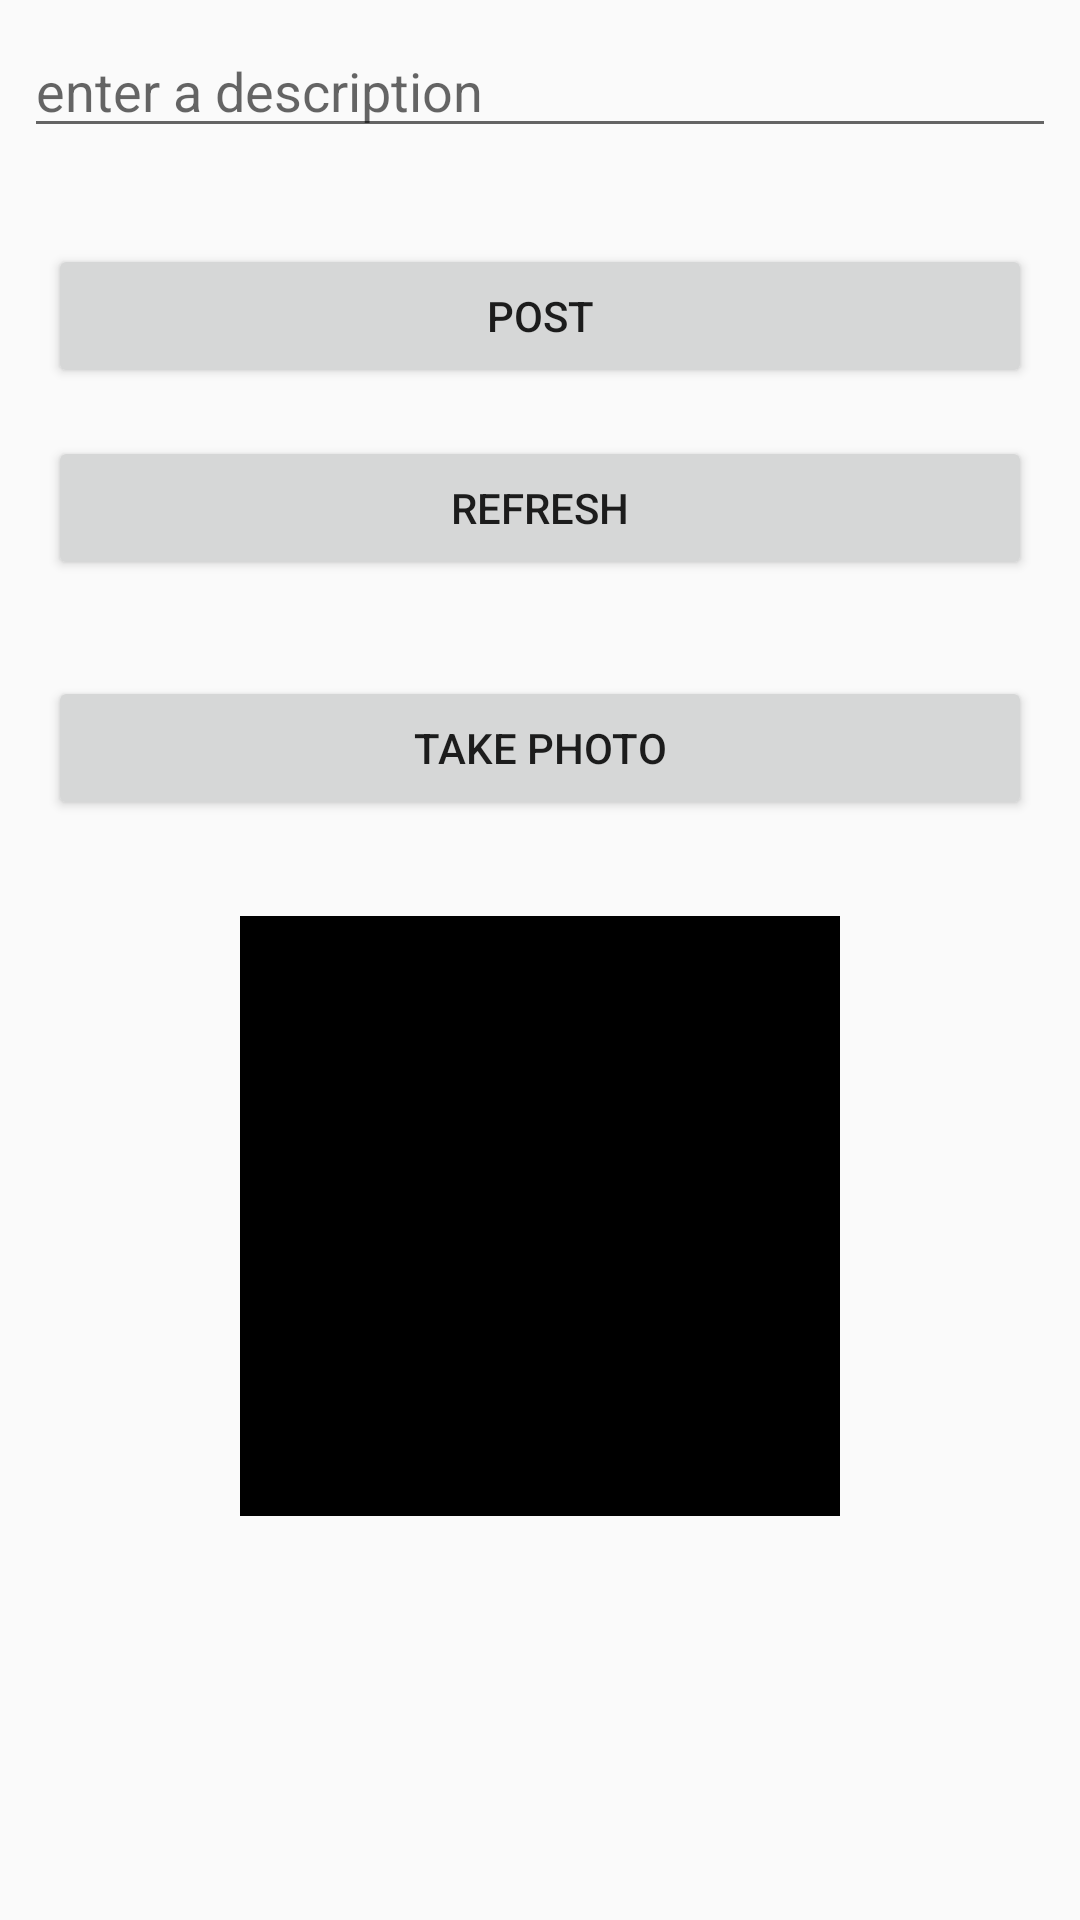

Write the Android layout XML for this screen, with the resource values it uses.
<!-- AndroidManifest.xml: application theme statusBarStyle -->
<!-- res/layout/content_create_post.xml -->
<?xml version="1.0" encoding="utf-8"?>
<android.support.constraint.ConstraintLayout xmlns:android="http://schemas.android.com/apk/res/android"
    xmlns:app="http://schemas.android.com/apk/res-auto"
    xmlns:tools="http://schemas.android.com/tools"
    android:layout_width="match_parent"
    android:layout_height="match_parent"
    app:layout_behavior="@string/appbar_scrolling_view_behavior"
    tools:context=".CreatePostActivity"
    tools:showIn="@layout/activity_create_post">

    <Button
        android:id="@+id/btSetImage"
        android:layout_width="0dp"
        android:layout_height="wrap_content"
        android:layout_marginStart="16dp"
        android:layout_marginLeft="16dp"
        android:layout_marginTop="32dp"
        android:layout_marginEnd="16dp"
        android:layout_marginRight="16dp"
        android:text="Post"
        app:layout_constraintEnd_toEndOf="parent"
        app:layout_constraintHorizontal_bias="0.0"
        app:layout_constraintStart_toStartOf="parent"
        app:layout_constraintTop_toBottomOf="@+id/etDescription" />

    <Button
        android:id="@+id/btRefresh"
        android:layout_width="0dp"
        android:layout_height="wrap_content"
        android:layout_marginStart="16dp"
        android:layout_marginLeft="16dp"
        android:layout_marginTop="16dp"
        android:layout_marginEnd="16dp"
        android:layout_marginRight="16dp"
        android:text="Refresh"
        app:layout_constraintEnd_toEndOf="parent"
        app:layout_constraintStart_toStartOf="parent"
        app:layout_constraintTop_toBottomOf="@+id/btSetImage" />

    <EditText
        android:id="@+id/etDescription"
        android:layout_width="0dp"
        android:layout_height="wrap_content"
        android:layout_marginStart="8dp"
        android:layout_marginLeft="8dp"
        android:layout_marginTop="8dp"
        android:layout_marginEnd="8dp"
        android:layout_marginRight="8dp"
        android:ems="10"
        android:hint="enter a description"
        android:inputType="textPersonName"
        app:layout_constraintEnd_toEndOf="parent"
        app:layout_constraintStart_toStartOf="parent"
        app:layout_constraintTop_toTopOf="parent" />

    <Button
        android:id="@+id/btCamera"
        android:layout_width="0dp"
        android:layout_height="wrap_content"
        android:layout_marginStart="16dp"
        android:layout_marginLeft="16dp"
        android:layout_marginTop="32dp"
        android:layout_marginEnd="16dp"
        android:layout_marginRight="16dp"
        android:text="Take Photo"
        app:layout_constraintEnd_toEndOf="parent"
        app:layout_constraintStart_toStartOf="parent"
        app:layout_constraintTop_toBottomOf="@+id/btRefresh" />

    <ImageView
        android:id="@+id/ivProfileImage"
        android:layout_width="200dp"
        android:layout_height="200dp"
        android:layout_marginStart="24dp"
        android:layout_marginLeft="24dp"
        android:layout_marginTop="32dp"
        android:layout_marginEnd="24dp"
        android:layout_marginRight="24dp"
        app:layout_constraintEnd_toEndOf="parent"
        app:layout_constraintStart_toStartOf="parent"
        app:layout_constraintTop_toBottomOf="@+id/btCamera"
        app:srcCompat="@android:color/black" />

    <ProgressBar
        android:id="@+id/progressBar"
        style="?android:attr/progressBarStyle"
        android:layout_width="wrap_content"
        android:layout_height="wrap_content"
        android:layout_marginBottom="8dp"
        android:background="@android:color/transparent"
        android:visibility="invisible"
        app:layout_constraintBottom_toBottomOf="parent"
        app:layout_constraintEnd_toEndOf="parent"
        app:layout_constraintStart_toStartOf="parent"
        android:indeterminateTintMode="src_in"/>


</android.support.constraint.ConstraintLayout>
<!-- res/layout/activity_create_post.xml (included above) -->
<?xml version="1.0" encoding="utf-8"?>
<android.support.constraint.ConstraintLayout xmlns:android="http://schemas.android.com/apk/res/android"
    xmlns:app="http://schemas.android.com/apk/res-auto"
    xmlns:tools="http://schemas.android.com/tools"
    android:layout_width="match_parent"
    android:layout_height="match_parent"
    tools:context=".CreatePostActivity">

    <Button
        android:id="@+id/btSetImage"
        android:layout_width="0dp"
        android:layout_height="wrap_content"
        android:layout_marginStart="16dp"
        android:layout_marginLeft="16dp"
        android:layout_marginTop="32dp"
        android:layout_marginEnd="16dp"
        android:layout_marginRight="16dp"
        android:text="Post"
        app:layout_constraintEnd_toEndOf="parent"
        app:layout_constraintHorizontal_bias="0.0"
        app:layout_constraintStart_toStartOf="parent"
        app:layout_constraintTop_toBottomOf="@+id/etDescription" />

    <Button
        android:id="@+id/btRefresh"
        android:layout_width="0dp"
        android:layout_height="wrap_content"
        android:layout_marginStart="16dp"
        android:layout_marginLeft="16dp"
        android:layout_marginTop="16dp"
        android:layout_marginEnd="16dp"
        android:layout_marginRight="16dp"
        android:text="Refresh"
        app:layout_constraintEnd_toEndOf="parent"
        app:layout_constraintStart_toStartOf="parent"
        app:layout_constraintTop_toBottomOf="@+id/btSetImage" />

    <EditText
        android:id="@+id/etDescription"
        android:layout_width="0dp"
        android:layout_height="wrap_content"
        android:layout_marginStart="8dp"
        android:layout_marginLeft="8dp"
        android:layout_marginTop="8dp"
        android:layout_marginEnd="8dp"
        android:layout_marginRight="8dp"
        android:ems="10"
        android:hint="enter a description"
        android:inputType="textPersonName"
        app:layout_constraintEnd_toEndOf="parent"
        app:layout_constraintStart_toStartOf="parent"
        app:layout_constraintTop_toTopOf="parent" />

    <Button
        android:id="@+id/btCamera"
        android:layout_width="0dp"
        android:layout_height="wrap_content"
        android:layout_marginStart="16dp"
        android:layout_marginLeft="16dp"
        android:layout_marginTop="32dp"
        android:layout_marginEnd="16dp"
        android:layout_marginRight="16dp"
        android:text="Take Photo"
        app:layout_constraintEnd_toEndOf="parent"
        app:layout_constraintStart_toStartOf="parent"
        app:layout_constraintTop_toBottomOf="@+id/btRefresh" />

    <ImageView
        android:id="@+id/ivProfileImage"
        android:layout_width="200dp"
        android:layout_height="200dp"
        android:layout_marginStart="24dp"
        android:layout_marginLeft="24dp"
        android:layout_marginTop="32dp"
        android:layout_marginEnd="24dp"
        android:layout_marginRight="24dp"
        app:layout_constraintEnd_toEndOf="parent"
        app:layout_constraintStart_toStartOf="parent"
        app:layout_constraintTop_toBottomOf="@+id/btCamera"
        app:srcCompat="@android:color/black" />

    <ProgressBar
        android:id="@+id/progressBar"
        style="?android:attr/progressBarStyle"
        android:layout_width="wrap_content"
        android:layout_height="wrap_content"
        android:layout_marginBottom="8dp"
        android:background="@android:color/transparent"
        android:visibility="invisible"
        app:layout_constraintBottom_toBottomOf="parent"
        app:layout_constraintEnd_toEndOf="parent"
        app:layout_constraintStart_toStartOf="parent"
        android:indeterminateTintMode="src_in"/>

    <android.support.design.widget.BottomNavigationView
        android:id="@+id/bottom_navigation"
        android:layout_width="match_parent"
        android:layout_height="wrap_content"
        app:layout_constraintBottom_toBottomOf="parent"
        app:menu="@menu/menu_bottom_navigation" />

</android.support.constraint.ConstraintLayout>
<!-- resources referenced by this layout -->
<resources>
  <style name="statusBarStyle" parent="Theme.AppCompat.Light">
          <item name="android:statusBarColor">@color/light_gray</item>
          <item name="android:windowLightStatusBar">false</item>
      </style>
  <color name="light_gray">#8A231F20</color>
</resources>
